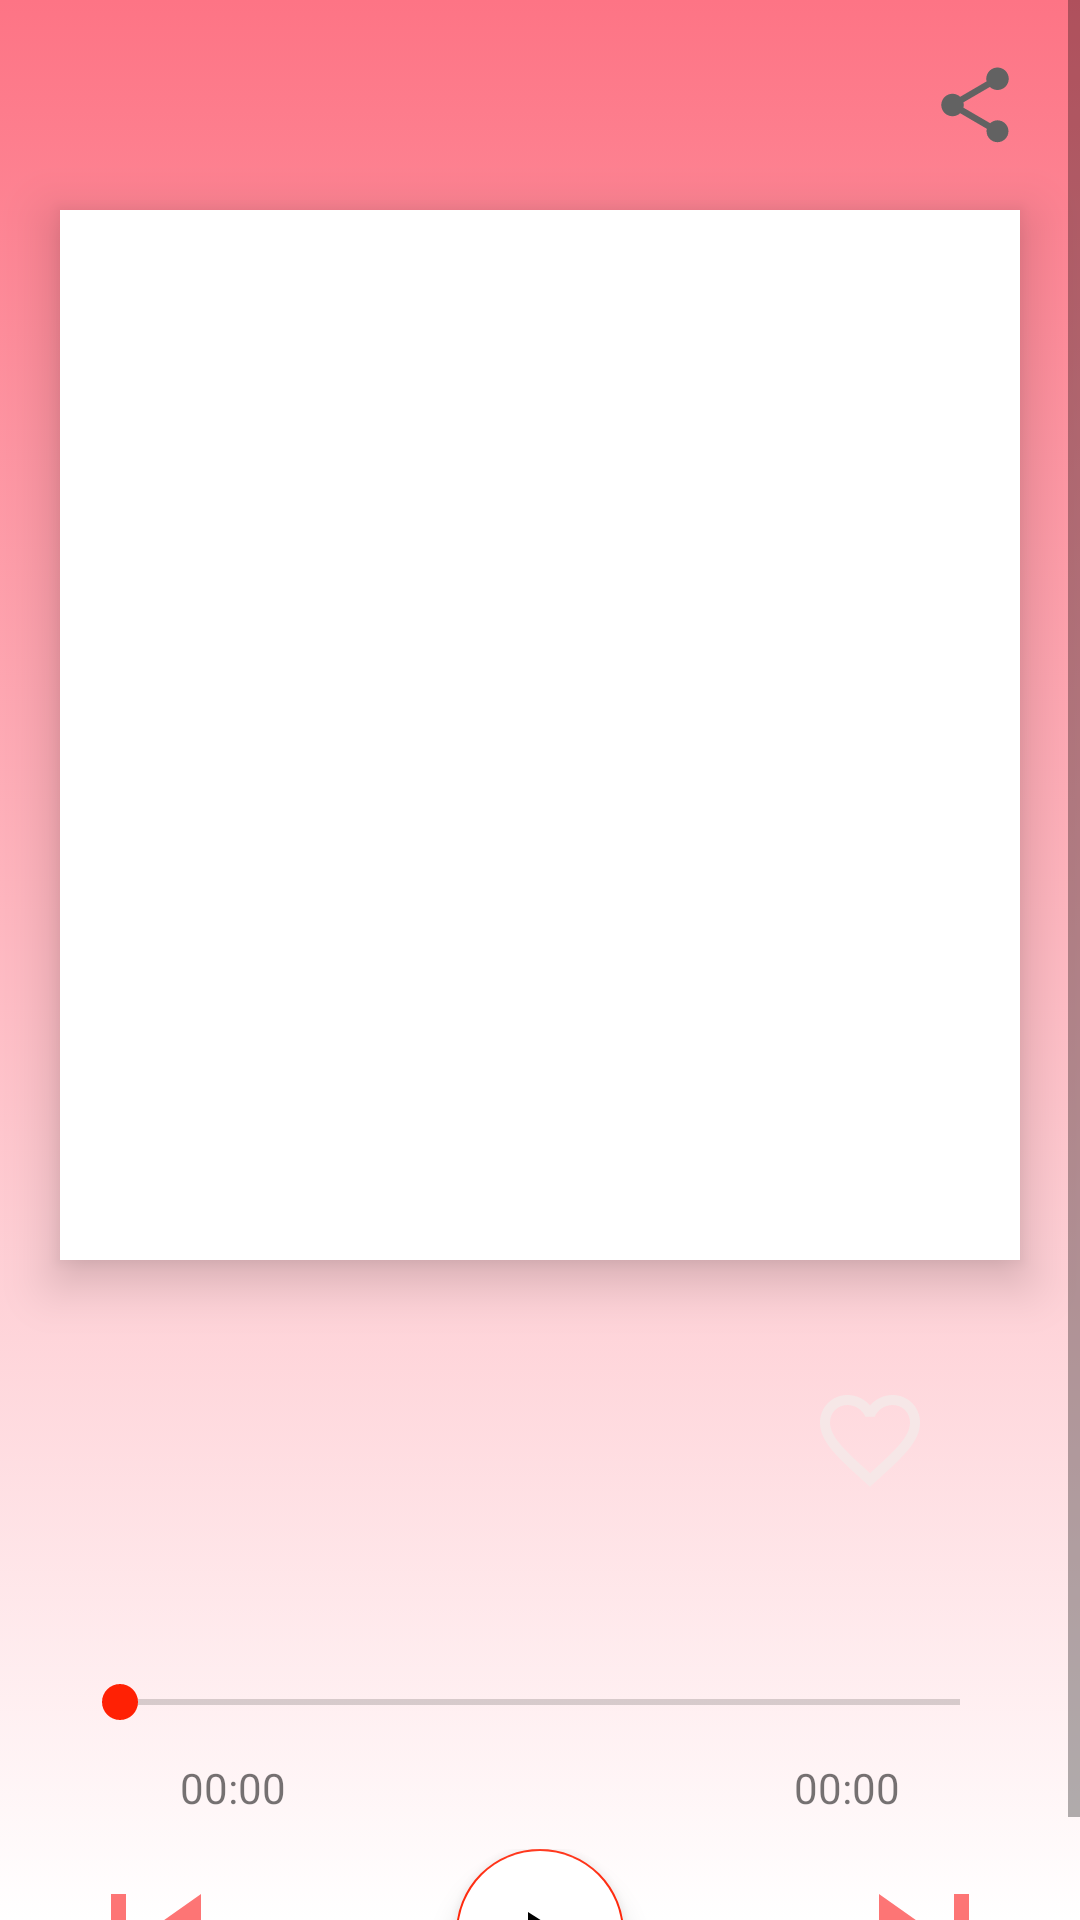

Layout XML and referenced resources for this Android screen:
<!-- AndroidManifest.xml: application theme Theme.Buffer -->
<!-- res/layout/activity_music_play.xml -->
<?xml version="1.0" encoding="utf-8"?>
<androidx.constraintlayout.widget.ConstraintLayout xmlns:android="http://schemas.android.com/apk/res/android"
    xmlns:app="http://schemas.android.com/apk/res-auto"
    xmlns:tools="http://schemas.android.com/tools"
    android:layout_width="match_parent"
    android:layout_height="match_parent"
    android:background="@drawable/gradient_color"
    tools:context=".ui.MusicPlayActivity">
    <ScrollView
        android:layout_width="match_parent"
        android:layout_height="match_parent"
        android:orientation="vertical">
        <androidx.constraintlayout.widget.ConstraintLayout
            android:layout_width="match_parent"
            android:layout_height="wrap_content">
    <ImageView
        android:id="@+id/back"
        android:layout_width="30dp"
        android:layout_height="30dp"
        app:layout_constraintLeft_toLeftOf="parent"
        app:layout_constraintTop_toTopOf="parent"
        android:src="@drawable/ic_baseline_arrow_back_24"
        android:layout_margin="20dp"/>
    <ImageView
        android:id="@+id/sharesong"
        android:layout_width="30dp"
        android:layout_height="30dp"
        app:layout_constraintRight_toRightOf="parent"
        app:layout_constraintTop_toTopOf="parent"
        android:src="@drawable/ic_baseline_share_24"
        android:layout_margin="20dp"/>
    <ImageView
        android:id="@+id/PlayingSongImage"
        android:layout_width="match_parent"
        android:layout_height="350dp"
        android:layout_marginLeft="20dp"
        android:background="@drawable/rectangle"
        android:elevation="10dp"
        android:layout_marginRight="20dp"
        app:layout_constraintLeft_toLeftOf="parent"
        app:layout_constraintRight_toRightOf="parent"
        app:layout_constraintTop_toTopOf="parent"
        android:scaleType="centerCrop"
        android:layout_marginTop="70dp"/>
    <TextView
        android:id="@+id/playing_song_name"
        android:layout_width="150dp"
        android:layout_height="wrap_content"
        app:layout_constraintTop_toBottomOf="@id/PlayingSongImage"
        app:layout_constraintLeft_toLeftOf="parent"
        android:layout_marginLeft="30dp"
        android:layout_marginTop="30dp"
        android:fontFamily="sans-serif-black"
        android:textStyle="bold"
        android:singleLine="true"
        android:focusable="true"
        android:focusableInTouchMode="true"
        android:marqueeRepeatLimit="marquee_forever"
        android:scrollHorizontally="true"
        android:ellipsize="marquee"
        android:textSize="18sp"/>
    <TextView
        android:id="@+id/playing_song_artist"
        android:layout_width="250dp"
        android:layout_height="wrap_content"
        app:layout_constraintTop_toBottomOf="@id/playing_song_name"
        app:layout_constraintLeft_toLeftOf="parent"
        android:layout_marginLeft="30dp"
        android:layout_marginTop="5dp"
        android:maxLines="1"
        android:ellipsize="end"
        android:fontFamily="sans-serif-black"
        android:textSize="14sp"/>
    <ImageView
        android:id="@+id/likeSongButton"
        android:layout_width="40dp"
        android:layout_height="40dp"
        app:layout_constraintTop_toBottomOf="@id/PlayingSongImage"
        app:layout_constraintRight_toRightOf="parent"
        android:src="@drawable/ic_baseline_favorite_border_24"
        android:layout_marginTop="40dp"
        android:layout_marginRight="50dp"/>
        <SeekBar
            android:id="@+id/seekbar"
            android:layout_width="300dp"
            android:layout_height="wrap_content"
            android:indeterminate="false"
            app:layout_constraintTop_toBottomOf="@id/playing_song_artist"
            app:layout_constraintLeft_toLeftOf="parent"
            app:layout_constraintRight_toRightOf="parent"
            android:layout_marginTop="50dp"
            android:padding="10dp"/>
    <TextView
        android:id="@+id/currentTime"
        android:layout_width="wrap_content"
        android:layout_height="wrap_content"
        app:layout_constraintTop_toBottomOf="@id/seekbar"
        app:layout_constraintLeft_toLeftOf="parent"
        android:text="00:00"
        android:layout_marginLeft="60dp"/>
    <TextView

        android:id="@+id/totaltime"
        android:layout_width="wrap_content"
        android:layout_height="wrap_content"
        app:layout_constraintTop_toBottomOf="@id/seekbar"
        app:layout_constraintRight_toRightOf="parent"
        android:text="00:00"
        android:layout_marginRight="60dp"/>

    <LinearLayout

        android:layout_width="match_parent"
        android:layout_height="wrap_content"
        app:layout_constraintTop_toBottomOf="@id/seekbar"
        android:orientation="horizontal"
        android:gravity="center_horizontal"
        android:layout_marginTop="30dp">
<ImageView
    android:id="@+id/previous"
    android:layout_width="60dp"
    android:layout_height="60dp"
    android:src="@drawable/ic_baseline_skip_previous_24"
    />
        <com.google.android.material.floatingactionbutton.FloatingActionButton
            android:id="@+id/playMusic"
            android:layout_width="wrap_content"
            android:layout_height="wrap_content"
            android:layout_gravity="center_horizontal"
            android:layout_marginLeft="70dp"
            android:backgroundTint="#fff"
            android:src="@drawable/ic_baseline_play_arrow_24"/>
        <ImageView
            android:id="@+id/playnext"
            android:layout_width="60dp"
            android:layout_height="60dp"
            android:src="@drawable/ic_baseline_skip_next_24"
            android:layout_marginLeft="70dp"/>
    </LinearLayout>
        </androidx.constraintlayout.widget.ConstraintLayout>
    </ScrollView>


</androidx.constraintlayout.widget.ConstraintLayout>
<!-- resources referenced by this layout -->
<resources>
  <!-- drawable gradient_color (drawable) -->
  <?xml version="1.0" encoding="utf-8"?>
  <selector xmlns:android="http://schemas.android.com/apk/res/android">
      <item>
          <shape>
              <gradient android:angle="150" android:startColor="#FD7485" android:endColor="#ffffff" android:type="linear" />
          </shape>
      </item>
  
  </selector>
  <!-- drawable ic_baseline_favorite_border_24 (drawable) -->
  <vector android:height="24dp" android:tint="#F6E7E7"
      android:viewportHeight="24" android:viewportWidth="24"
      android:width="24dp" xmlns:android="http://schemas.android.com/apk/res/android">
      <path android:fillColor="@android:color/white" android:pathData="M16.5,3c-1.74,0 -3.41,0.81 -4.5,2.09C10.91,3.81 9.24,3 7.5,3 4.42,3 2,5.42 2,8.5c0,3.78 3.4,6.86 8.55,11.54L12,21.35l1.45,-1.32C18.6,15.36 22,12.28 22,8.5 22,5.42 19.58,3 16.5,3zM12.1,18.55l-0.1,0.1 -0.1,-0.1C7.14,14.24 4,11.39 4,8.5 4,6.5 5.5,5 7.5,5c1.54,0 3.04,0.99 3.57,2.36h1.87C13.46,5.99 14.96,5 16.5,5c2,0 3.5,1.5 3.5,3.5 0,2.89 -3.14,5.74 -7.9,10.05z"/>
  </vector>
  <!-- drawable ic_baseline_play_arrow_24 (drawable) -->
  <vector android:height="24dp" android:tint="#555454"
      android:viewportHeight="24" android:viewportWidth="24"
      android:width="24dp" xmlns:android="http://schemas.android.com/apk/res/android">
      <path android:fillColor="@android:color/white" android:pathData="M8,5v14l11,-7z"/>
  </vector>
  <!-- drawable ic_baseline_skip_next_24 (drawable) -->
  <vector android:height="24dp" android:tint="#FD7575"
      android:viewportHeight="24" android:viewportWidth="24"
      android:width="24dp" xmlns:android="http://schemas.android.com/apk/res/android">
      <path android:fillColor="@android:color/white" android:pathData="M6,18l8.5,-6L6,6v12zM16,6v12h2V6h-2z"/>
  </vector>
  <!-- drawable ic_baseline_skip_previous_24 (drawable) -->
  <vector android:height="24dp" android:tint="#FD7575"
      android:viewportHeight="24" android:viewportWidth="24"
      android:width="24dp" xmlns:android="http://schemas.android.com/apk/res/android">
      <path android:fillColor="@android:color/white" android:pathData="M6,6h2v12L6,18zM9.5,12l8.5,6L18,6z"/>
  </vector>
  <!-- drawable rectangle (drawable) -->
  <?xml version="1.0" encoding="utf-8"?>
  <shape xmlns:android="http://schemas.android.com/apk/res/android" android:shape="rectangle">
  <solid android:color="@color/white"/>
  </shape>
  <style name="Theme.Buffer" parent="Theme.MaterialComponents.Light.DarkActionBar">
          
          <item name="colorPrimary">@color/purple_500</item>
          <item name="colorPrimaryVariant">@color/purple_700</item>
          <item name="colorOnPrimary">@color/white</item>
          
          <item name="colorSecondary">@color/teal_200</item>
          <item name="colorSecondaryVariant">@color/teal_700</item>
          <item name="colorOnSecondary">@color/black</item>
          <item name="android:forceDarkAllowed" tools:targetApi="q">false</item>
          
          <item name="android:statusBarColor" tools:targetApi="l">?attr/colorPrimaryVariant</item>
          
      </style>
  <color name="white">#FFFFFFFF</color>
  <color name="purple_500">#FB6678</color>
  <color name="purple_700">#FD7485</color>
  <color name="teal_200">#FF2104</color>
  <color name="teal_700">#FF018786</color>
  <color name="black">#FF000000</color>
</resources>
